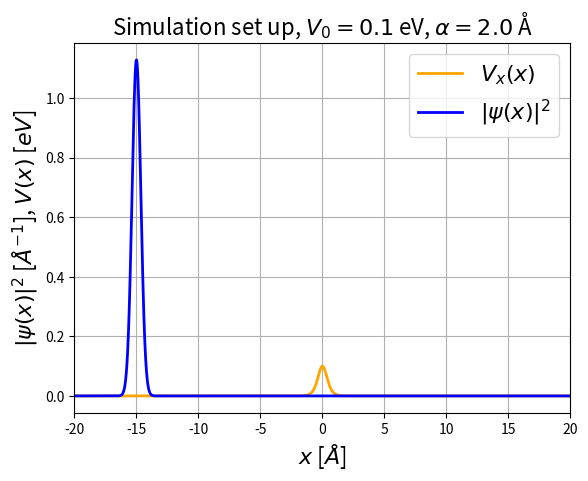

Recreate this plot in Python. (Note: this script raises an exception after producing the figure.)
import numpy as np
import matplotlib.pyplot as plt

def wave_package_position(x, x0, p0, d, hbar_prim):    
    prefactor = np.sqrt(np.sqrt(np.pi)*d)
    envelope  = np.exp(-(x - x0)**2/(2*d**2))
    plane_wave = np.exp(1j*p0*(x - x0)/hbar_prim)
    return (1/prefactor)*envelope*plane_wave

def propagate(phi_x, p_prop, v_prop):
    return np.fft.ifft(p_prop*np.fft.fft(v_prop*phi_x))

#%% define constants

hbar_si = 1.054571817e-34           # hbar in SI
hbar_prim = hbar_si*1e34/1.602      # hbar in ASU_prim. eV*fs
m_prim_u = 0.009647                 # mass/u in ASU_prim

# position space
dx      = 0.001
x_start = -150.0
x_stop  = 150.0
x = np.arange(x_start, x_stop, dx)
Nx = len(x)

# momentum space
dp        = 2*np.pi*hbar_prim/(Nx*dx)              # Delta momentum
p_nyquist = 2*np.pi*hbar_prim/(2*dx)               # Nyquivst momentum
p         = np.arange(-p_nyquist, p_nyquist, dp)   # Generating momentum "freq"
p         = np.fft.fftshift(p)

# initial values for wavefunction
d   = 0.5               # Width of our hydrogen atom
m_h = 1/m_prim_u        # Mass of our hydrogen atom

initial_energy = 0.08
p0 = np.sqrt(2*initial_energy*m_h)   # Initial momentum of our hydrogen atom
x0 = -15                 # Initial position of our hydrogen atom

## Propagation
T = 1e6
dt = 0.5
Nt = int(T/dt)

V0 = 0.1
alpha = 0.5

# adiabatic potentials
lim = 1e-60
a = 0.3
b = 0.4
c = 0.05

V_x = V0/(np.cosh(x/alpha)**2)

v_prop =  np.exp(-1j*V_x*dt/hbar_prim)
p_prop = np.exp(-1j*p**2*dt/(hbar_prim*2*m_h))

# set initial wavefunction
phi_x = wave_package_position(x, x0, p0, d, hbar_prim)
phi_x_initial = phi_x
n_x_initial = np.abs(phi_x_initial)**2

fig, ax = plt.subplots() 
ax.plot(x, V_x        , color='orange', linewidth=2, label=r'$V_x(x)$')
ax.plot(x, n_x_initial, color='blue', linewidth=2, label=r'$|\psi(x)|^2$')

ax.set_title(r'Simulation set up, $V_0=0.1$ eV, $\alpha=2.0$ Å', fontsize='16')
ax.set_xlabel(r'$x$ [$Å$]', fontsize='16')
ax.set_ylabel(r'$|\psi(x)|^2$ [$Å^{-1}$], $V(x)$ [$eV$]', fontsize='16')

ax.set_xlim([-20,20])

ax.grid()
ax.legend(fontsize='16', loc='upper right')

plt.savefig('../T3/Sim_set_up_alpha_05.pdf', format='pdf', bbox_inches='tight')
plt.show()
 
V_less_then = 1e-8
V_stop_index = np.argmax(V_x > V_less_then)

x_stop_index_R = np.argmax(x > -100)
x_stop = x[V_stop_index]
x_stop_2 = x[-1-V_stop_index]
y_stop = np.array([0,0.3])

##%%
#stop_prop = 1e-6
#start_checking = False
## propagate wave!
#for t in range(Nt):
#    if (t%100 == 0):
#        print(f'Saving figure for timestep: {t} / {Nt}')
#        print(np.abs(phi_x[x_stop_index_R])**2)
#    if (np.abs(phi_x[x_stop_index_R])**2 > stop_prop):
#        break
#    phi_x = propagate(phi_x, p_prop, v_prop)
#    
#n_x = np.abs(phi_x)**2
#
#fig, ax = plt.subplots() 
#ax.plot(x, V_x        , color='orange', linewidth=2, label=r'$V_x(x)$')
#ax.plot(x, n_x, color='blue', linewidth=2, label=r'$|\psi(x)|^2$')
#
#print(n_x[x_stop_index_R])
#print(n_x[V_stop_index])
#print(n_x[-1-V_stop_index])

#np.savetxt('data/V_x_e0_{:.2f}_V0_{:.2f}.csv'.format(initial_energy,V0), V_x, delimiter=",")
#np.savetxt('data/n_x_e0_{:.2f}_V0_{:.2f}.csv'.format(initial_energy,V0), n_x, delimiter=",")
#np.savetxt('data/x_e0_{:.2f}_V0_{:.2f}.csv'.format(initial_energy,V0), x, delimiter=",")

    